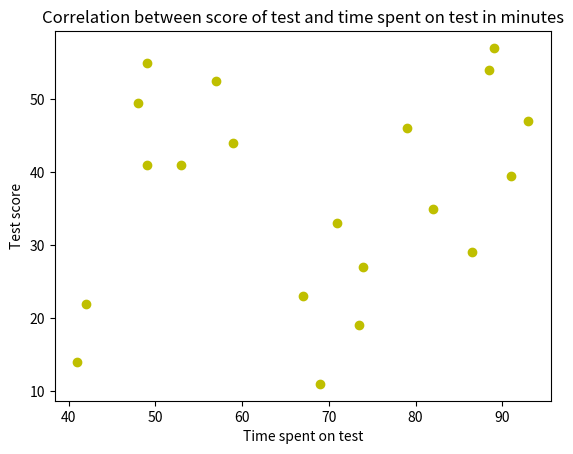

Generate this figure with matplotlib:
import matplotlib.pyplot as plt

test_score = [41, 67, 74, 49, 82, 88.5, 86.5, 91, 73.5, 48, 53, 57, 93, 71, 42, 59, 49, 69, 79, 89]
time_spent = [14, 23, 27, 41, 35, 54, 29, 39.5, 19, 49.5, 41, 52.5, 47, 33, 22, 44, 55, 11, 46, 57]

plt.scatter(test_score, time_spent, marker = 'o', color = 'y', cmap = 'image.cmap' )

plt.title('Correlation between score of test and time spent on test in minutes')
plt.xlabel('Time spent on test')
plt.ylabel('Test score')
plt.show()

#Scatter plot is basically used to derive a correlation between groups. As for example shown above It describes the relationship between the score of the test and the
# time spent on test in minutes having the threshold value of 60 minutes. 
